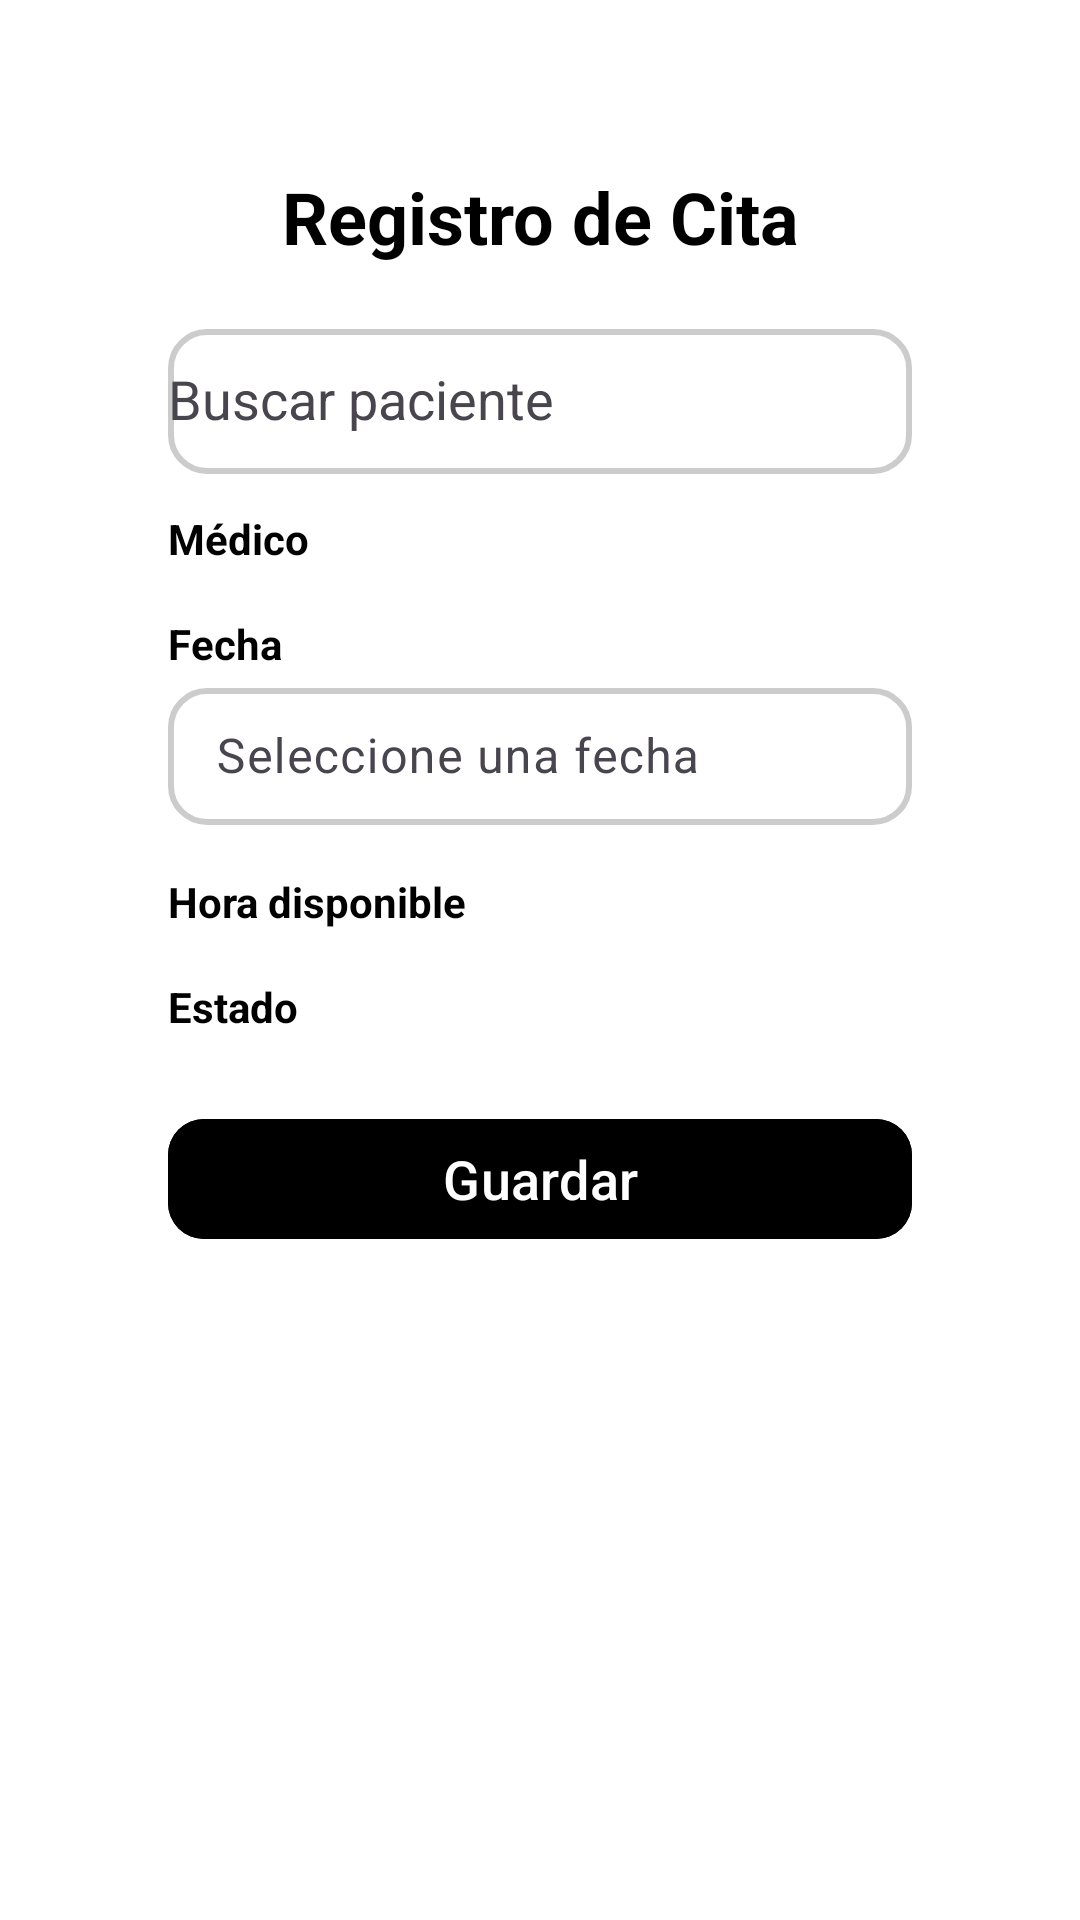

Reconstruct the res/layout file that produces this screen, plus the resources it refers to.
<!-- AndroidManifest.xml: application theme Theme.Salud_y_Vida -->
<!-- res/layout/activity_cita_medica.xml -->
<?xml version="1.0" encoding="utf-8"?>
<FrameLayout xmlns:android="http://schemas.android.com/apk/res/android"
    xmlns:app="http://schemas.android.com/apk/res-auto"
    xmlns:tools="http://schemas.android.com/tools"
    android:id="@+id/main"
    android:layout_width="match_parent"
    android:layout_height="match_parent"
    android:background="@android:color/white"
    tools:context=".ui.p_cita.addon.CitaMedicaActivity">

    
    <ImageView
        android:layout_width="match_parent"
        android:layout_height="match_parent"
        android:src="@drawable/fondo_list"
        android:scaleType="centerCrop" />

    <ScrollView
        android:layout_width="match_parent"
        android:layout_height="match_parent"
        android:padding="28dp">

    <LinearLayout
        android:layout_width="match_parent"
        android:layout_height="wrap_content"
        android:orientation="vertical"
        android:padding="28dp">

        
        <TextView
            android:id="@+id/textViewTitle"
            android:layout_width="match_parent"
            android:layout_height="wrap_content"
            android:text="Registro de Cita"
            android:textAlignment="center"
            android:textSize="24sp"
            android:textStyle="bold"
            android:textColor="@color/black"
            android:layout_marginBottom="16dp" />

        
        <com.google.android.material.textfield.TextInputLayout
            android:layout_width="match_parent"
            android:layout_height="wrap_content"
            android:layout_marginBottom="12dp">

            <AutoCompleteTextView
                android:id="@+id/autoPaciente"
                android:layout_width="match_parent"
                android:layout_height="wrap_content"
                android:hint="Buscar paciente"
                android:paddingVertical="12dp"
                android:background="@drawable/searchview_background"
                android:textColor="@color/black" />
        </com.google.android.material.textfield.TextInputLayout>


        
        <TextView
            android:layout_width="match_parent"
            android:layout_height="wrap_content"
            android:text="Médico"
            android:textStyle="bold"
            android:textColor="@color/black" />
        <Spinner
            android:id="@+id/spinnerMedico"
            android:layout_width="match_parent"
            android:layout_height="wrap_content"
            android:layout_marginBottom="16dp"
            android:background="@drawable/searchview_background"
            android:backgroundTint="@color/white" />

        
        <TextView
            android:layout_width="match_parent"
            android:layout_height="wrap_content"
            android:text="Fecha"
            android:textStyle="bold"
            android:textColor="@color/black" />

        <com.google.android.material.textfield.TextInputLayout
            android:layout_width="match_parent"
            android:layout_height="wrap_content"
            android:layout_marginBottom="16dp">

            <com.google.android.material.textfield.TextInputEditText
                android:id="@+id/etFecha"
                android:layout_width="match_parent"
                android:layout_height="wrap_content"
                android:hint="Seleccione una fecha"
                android:background="@drawable/searchview_background"
                android:textColor="@color/black"
                android:focusable="false"
                android:clickable="true"
                android:paddingVertical="12dp" />
        </com.google.android.material.textfield.TextInputLayout>

        
        <TextView
            android:layout_width="match_parent"
            android:layout_height="wrap_content"
            android:text="Hora disponible"
            android:textStyle="bold"
            android:textColor="@color/black" />

        <Spinner
            android:id="@+id/spinnerHora"
            android:layout_width="match_parent"
            android:layout_height="wrap_content"
            android:layout_marginBottom="16dp"
            android:background="@drawable/searchview_background"
            android:backgroundTint="@color/white" />

        
        <TextView
            android:layout_width="match_parent"
            android:layout_height="wrap_content"
            android:text="Estado"
            android:textStyle="bold"
            android:textColor="@color/black" />

        <Spinner
            android:id="@+id/spinnerEstado"
            android:layout_width="match_parent"
            android:layout_height="wrap_content"
            android:layout_marginBottom="24dp"
            android:background="@drawable/searchview_background"
            android:backgroundTint="@color/white" />

        
        <com.google.android.material.button.MaterialButton
            android:id="@+id/btnRegistrar"
            android:layout_width="match_parent"
            android:layout_height="wrap_content"
            android:text="Guardar"
            android:textSize="18dp"
            android:textColor="@android:color/white"
            android:backgroundTint="@color/black"
            app:cornerRadius="12dp"
            android:elevation="4dp" />
    </LinearLayout>
    </ScrollView>
</FrameLayout>
<!-- resources referenced by this layout -->
<resources>
  <color name="black">#FF000000</color>
  <color name="white">#FFFFFFFF</color>
  <!-- drawable searchview_background (drawable) -->
  <shape xmlns:android="http://schemas.android.com/apk/res/android"
      android:shape="rectangle">
  
      
      <solid android:color="#FFFFFF" />
  
      
      <stroke
          android:width="2dp"
          android:color="#CCCCCC" /> 
  
      
      <corners android:radius="12dp" />
  </shape>
  <style name="Theme.Salud_y_Vida" parent="Base.Theme.Salud_y_Vida" />
  <style name="Base.Theme.Salud_y_Vida" parent="Theme.Material3.DayNight.NoActionBar">
  
          
          <item name="colorPrimary">@color/primary</item>
          <item name="colorOnPrimary">@color/white</item>
          <item name="colorPrimaryContainer">@color/primary_light</item>
          <item name="colorOnPrimaryContainer">@color/black</item>
  
          <item name="colorSecondary">@color/secondary</item>
          <item name="colorOnSecondary">@color/white</item>
          <item name="colorSecondaryContainer">@color/secondary_light</item>
          <item name="colorOnSecondaryContainer">@color/black</item>
  
          <item name="colorTertiary">@color/tertiary</item>
          <item name="colorOnTertiary">@color/white</item>
          <item name="colorTertiaryContainer">@color/tertiary_light</item>
          <item name="colorOnTertiaryContainer">@color/black</item>
  
  
          
          <item name="background">@color/background</item>
          <item name="colorSurface">@color/surface</item>
          <item name="colorOnBackground">@color/text_primary</item>
          <item name="colorOnSurface">@color/text_secondary</item>
  
  
          
          <item name="colorControlHighlight">@color/primary_light</item>
          <item name="colorControlActivated">@color/primary</item>
      </style>
  <color name="primary">#FF6200EE</color>
  <color name="primary_light">#FFBB86FC</color>
  <color name="secondary">#FF03DAC5</color>
  <color name="secondary_light">#FF66FFF9</color>
  <color name="tertiary">#FFB00020</color>
  <color name="tertiary_light">#FFFF5C8D</color>
  <color name="background">#FFF5F5F5</color>
  <color name="surface">#FFFFFFFF</color>
  <color name="text_primary">#FF212121</color>
  <color name="text_secondary">#FF757575</color>
</resources>
